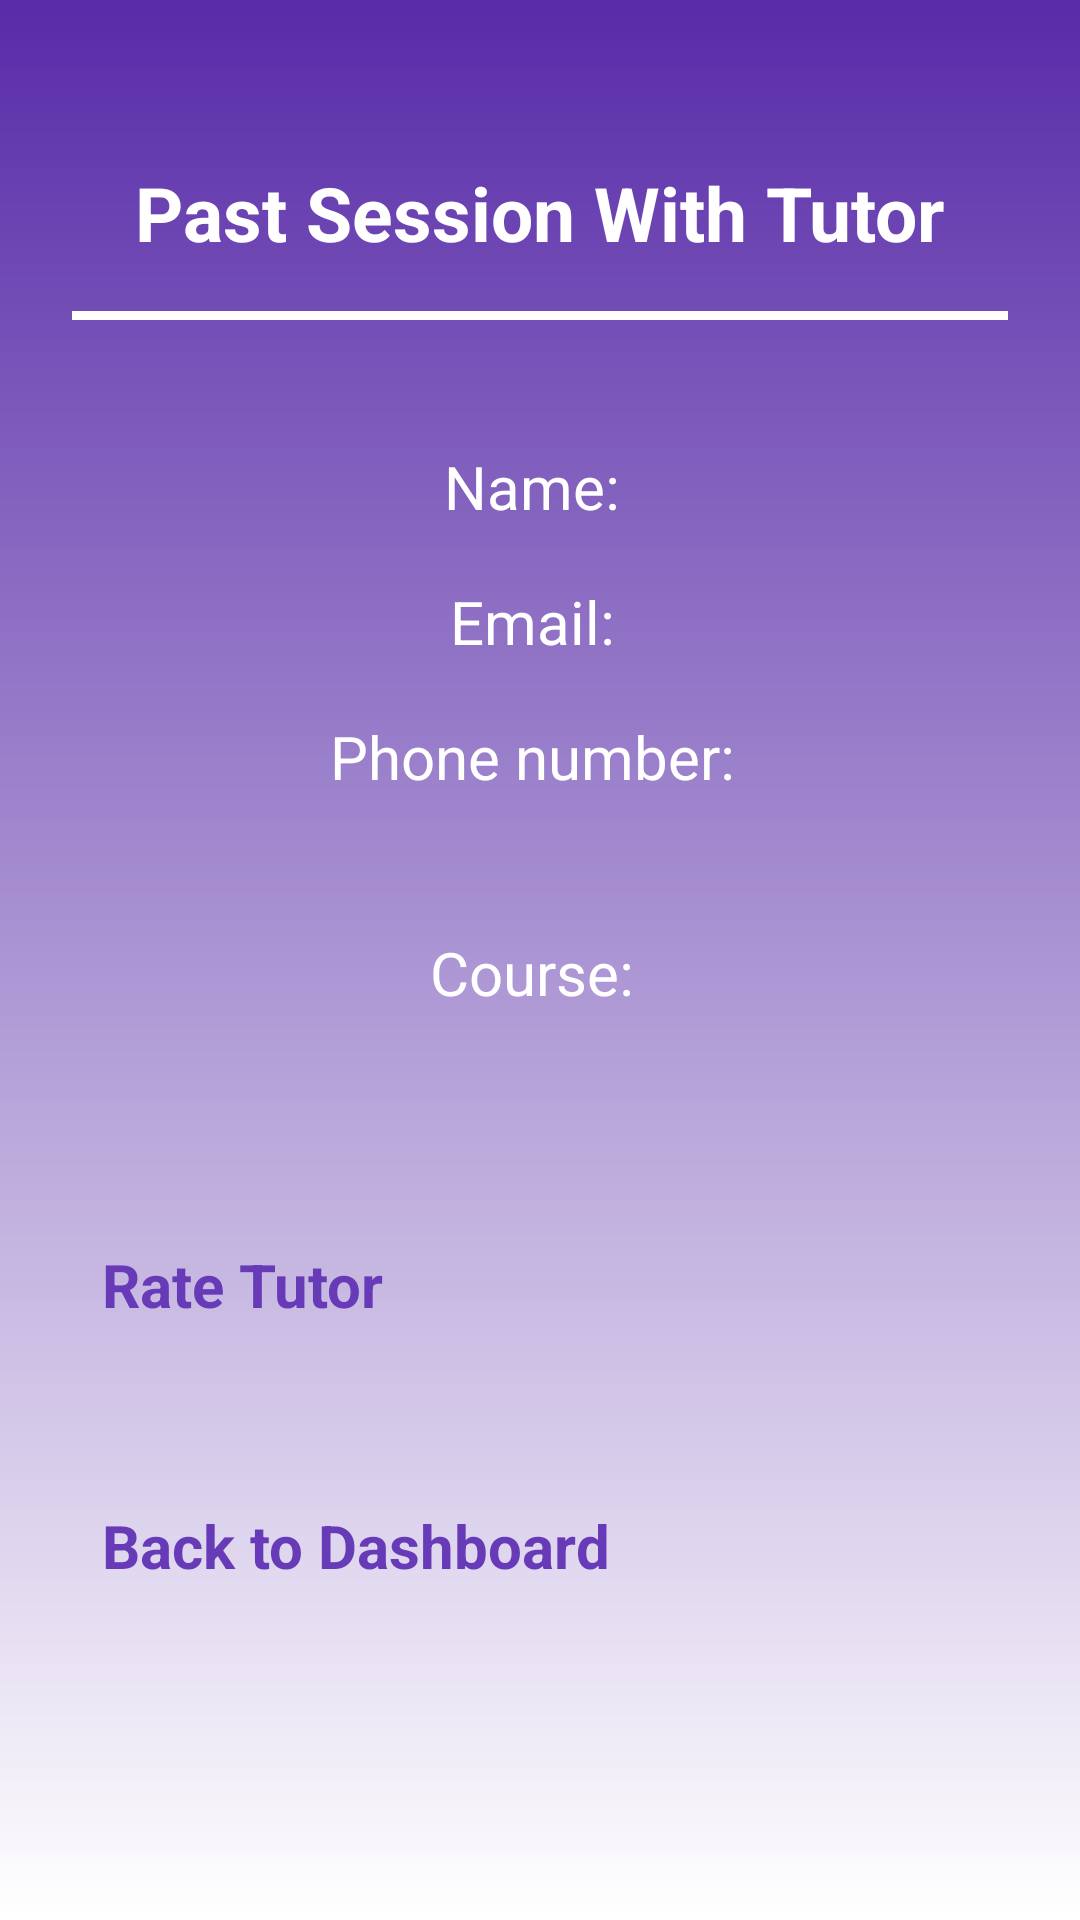

Produce the Android XML layout that renders to this screen, including the resource entries it uses.
<!-- AndroidManifest.xml: application theme Theme.OTAMS -->
<!-- res/layout/activity_student_info_past.xml -->
<?xml version="1.0" encoding="utf-8"?>
<ScrollView xmlns:android="http://schemas.android.com/apk/res/android"
    xmlns:tools="http://schemas.android.com/tools"
    android:layout_width="match_parent"
    android:layout_height="match_parent"
    android:background="@drawable/default_background"
    android:padding="24dp"
    tools:context=".StudentInfoPastActivity">

    <LinearLayout
        android:layout_width="match_parent"
        android:layout_height="wrap_content"
        android:orientation="vertical"
        android:gravity="center_horizontal">

        
        <TextView
            android:id="@+id/PastSessionDetailsTitle"
            android:layout_width="wrap_content"
            android:layout_height="wrap_content"
            android:text="@string/past_session_with_tutor"
            android:textColor="@color/white"
            android:textSize="25sp"
            android:textStyle="bold"
            android:layout_gravity="center_horizontal"
            android:layout_marginTop="30dp"
            android:paddingBottom="16dp" />

        
        <View
            android:layout_width="400dp"
            android:layout_height="3dp"
            android:background="@color/white"
            android:layout_marginBottom="24dp" />

        

        <LinearLayout
            android:layout_width="wrap_content"
            android:layout_height="wrap_content"
            android:orientation="horizontal"
            android:layout_marginTop="18dp">

            <TextView
                android:id="@+id/detailNameText"
                android:layout_width="wrap_content"
                android:layout_height="wrap_content"
                android:text="Name: "
                android:textColor="@color/white"
                android:textSize="20sp" />

            <TextView
                android:id="@+id/detail_full_name"
                android:layout_width="wrap_content"
                android:layout_height="wrap_content"
                android:textColor="@color/white"
                android:textSize="20sp" />
        </LinearLayout>

        <LinearLayout
            android:layout_width="wrap_content"
            android:layout_height="wrap_content"
            android:orientation="horizontal"
            android:layout_marginTop="18dp">

            <TextView
                android:id="@+id/detailEmailText"
                android:layout_width="wrap_content"
                android:layout_height="wrap_content"
                android:text="Email: "
                android:textColor="@color/white"
                android:textSize="20sp" />

            <TextView
                android:id="@+id/detail_session_email"
                android:layout_width="wrap_content"
                android:layout_height="wrap_content"
                android:textColor="@color/white"
                android:textSize="20sp" />

        </LinearLayout>

        <LinearLayout
            android:layout_width="wrap_content"
            android:layout_height="wrap_content"
            android:orientation="horizontal"
            android:layout_marginTop="18dp">


        </LinearLayout>

        <TextView
            android:id="@+id/detailPhoneNumberText"
            android:layout_width="wrap_content"
            android:layout_height="wrap_content"
            android:text="Phone number: "
            android:textColor="@color/white"
            android:textSize="20sp" />

        <TextView
            android:id="@+id/session_phone_number"
            android:layout_width="wrap_content"
            android:layout_height="wrap_content"
            android:textColor="@color/white"
            android:textSize="20sp" />

        <TextView
            android:id="@+id/course"
            android:layout_width="wrap_content"
            android:layout_height="wrap_content"
            android:layout_marginTop="18dp"
            android:text="Course: "
            android:textColor="@color/white"
            android:textSize="20sp" />

        <TextView
            android:id="@+id/detail_course"
            android:layout_width="wrap_content"
            android:layout_height="wrap_content"
            android:textColor="@color/white"
            android:textSize="20sp" />

        
        <Button
            android:id="@+id/rateTutorBtn"
            android:layout_width="match_parent"
            android:layout_height="wrap_content"
            android:layout_gravity="center_horizontal"
            android:backgroundTint="@color/white"
            android:text="@string/rate_tutor"
            android:textColor="#673AB7"
            android:textStyle="bold"
            android:textSize="20sp"
            android:padding="10dp"
            android:layout_marginTop="40dp"
            android:onClick="onClickRateTutor" />

        
        <Button
            android:id="@+id/backToDashboardBtn"
            android:layout_width="match_parent"
            android:layout_height="wrap_content"
            android:layout_gravity="center_horizontal"
            android:backgroundTint="@color/white"
            android:text="@string/back_to_dashboard"
            android:textColor="#673AB7"
            android:textStyle="bold"
            android:textSize="20sp"
            android:padding="10dp"
            android:layout_marginTop="40dp"
            android:layout_marginBottom="30dp"
            android:onClick="onClickBackToDashboard" />

    </LinearLayout>
</ScrollView>
<!-- resources referenced by this layout -->
<resources>
  <color name="white">#FFFFFFFF</color>
  <!-- drawable default_background (drawable) -->
  <?xml version="1.0" encoding="utf-8"?>
  <shape xmlns:android="http://schemas.android.com/apk/res/android">
      <gradient android:type="linear" android:angle="100"
          android:startColor="#582BA8" android:endColor="#FFFFFF" />
  </shape>
  <string name="back_to_dashboard">Back to Dashboard</string>
  <string name="past_session_with_tutor">Past Session With Tutor</string>
  <string name="rate_tutor">Rate Tutor</string>
</resources>
